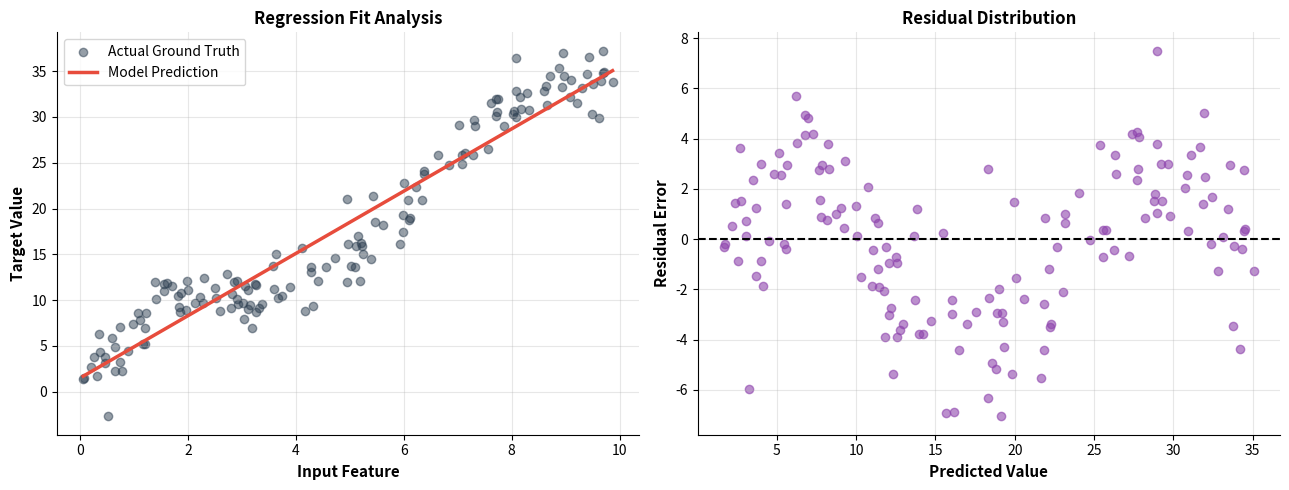

This chart was generated by the following Python code:
import matplotlib.pyplot as plt
import numpy as np

# Object-Oriented pipeline function
def plot_model_diagnostics(x_vals, y_true, y_pred, feature_name='Input Feature'):
    """Modular, thread-safe function returning Figure and Axes references."""
    fig, axes = plt.subplots(1, 2, figsize=(13, 5), dpi=100)
    ax_fit, ax_res = axes
    
    # Left: Fits
    ax_fit.scatter(x_vals, y_true, color='#2c3e50', alpha=0.5, label='Actual Ground Truth')
    sort_idx = np.argsort(x_vals)
    ax_fit.plot(x_vals[sort_idx], y_pred[sort_idx], color='#e74c3c', lw=2.5, label='Model Prediction')
    ax_fit.set_xlabel(feature_name, fontsize=11, fontweight='bold')
    ax_fit.set_ylabel('Target Value', fontsize=11, fontweight='bold')
    ax_fit.set_title('Regression Fit Analysis', fontsize=12, fontweight='bold')
    ax_fit.legend()
    ax_fit.grid(True, alpha=0.3)
    
    # Right: Residuals
    residuals = y_true - y_pred
    ax_res.scatter(y_pred, residuals, color='#8e44ad', alpha=0.6)
    ax_res.axhline(0, color='black', linestyle='--', lw=1.5)
    ax_res.set_xlabel('Predicted Value', fontsize=11, fontweight='bold')
    ax_res.set_ylabel('Residual Error', fontsize=11, fontweight='bold')
    ax_res.set_title('Residual Distribution', fontsize=12, fontweight='bold')
    ax_res.grid(True, alpha=0.3)
    
    # Despine clean appearance
    for ax in axes:
        ax.spines['top'].set_visible(False)
        ax.spines['right'].set_visible(False)
        
    return fig, axes

# Example usage
np.random.seed(42)
x = np.random.uniform(0, 10, 150)
y = 3.5 * x + np.sin(x) * 4 + np.random.normal(0, 2, 150)
y_hat = 3.4 * x + 1.5

fig, axes = plot_model_diagnostics(x, y, y_hat)
plt.tight_layout()
plt.show()
